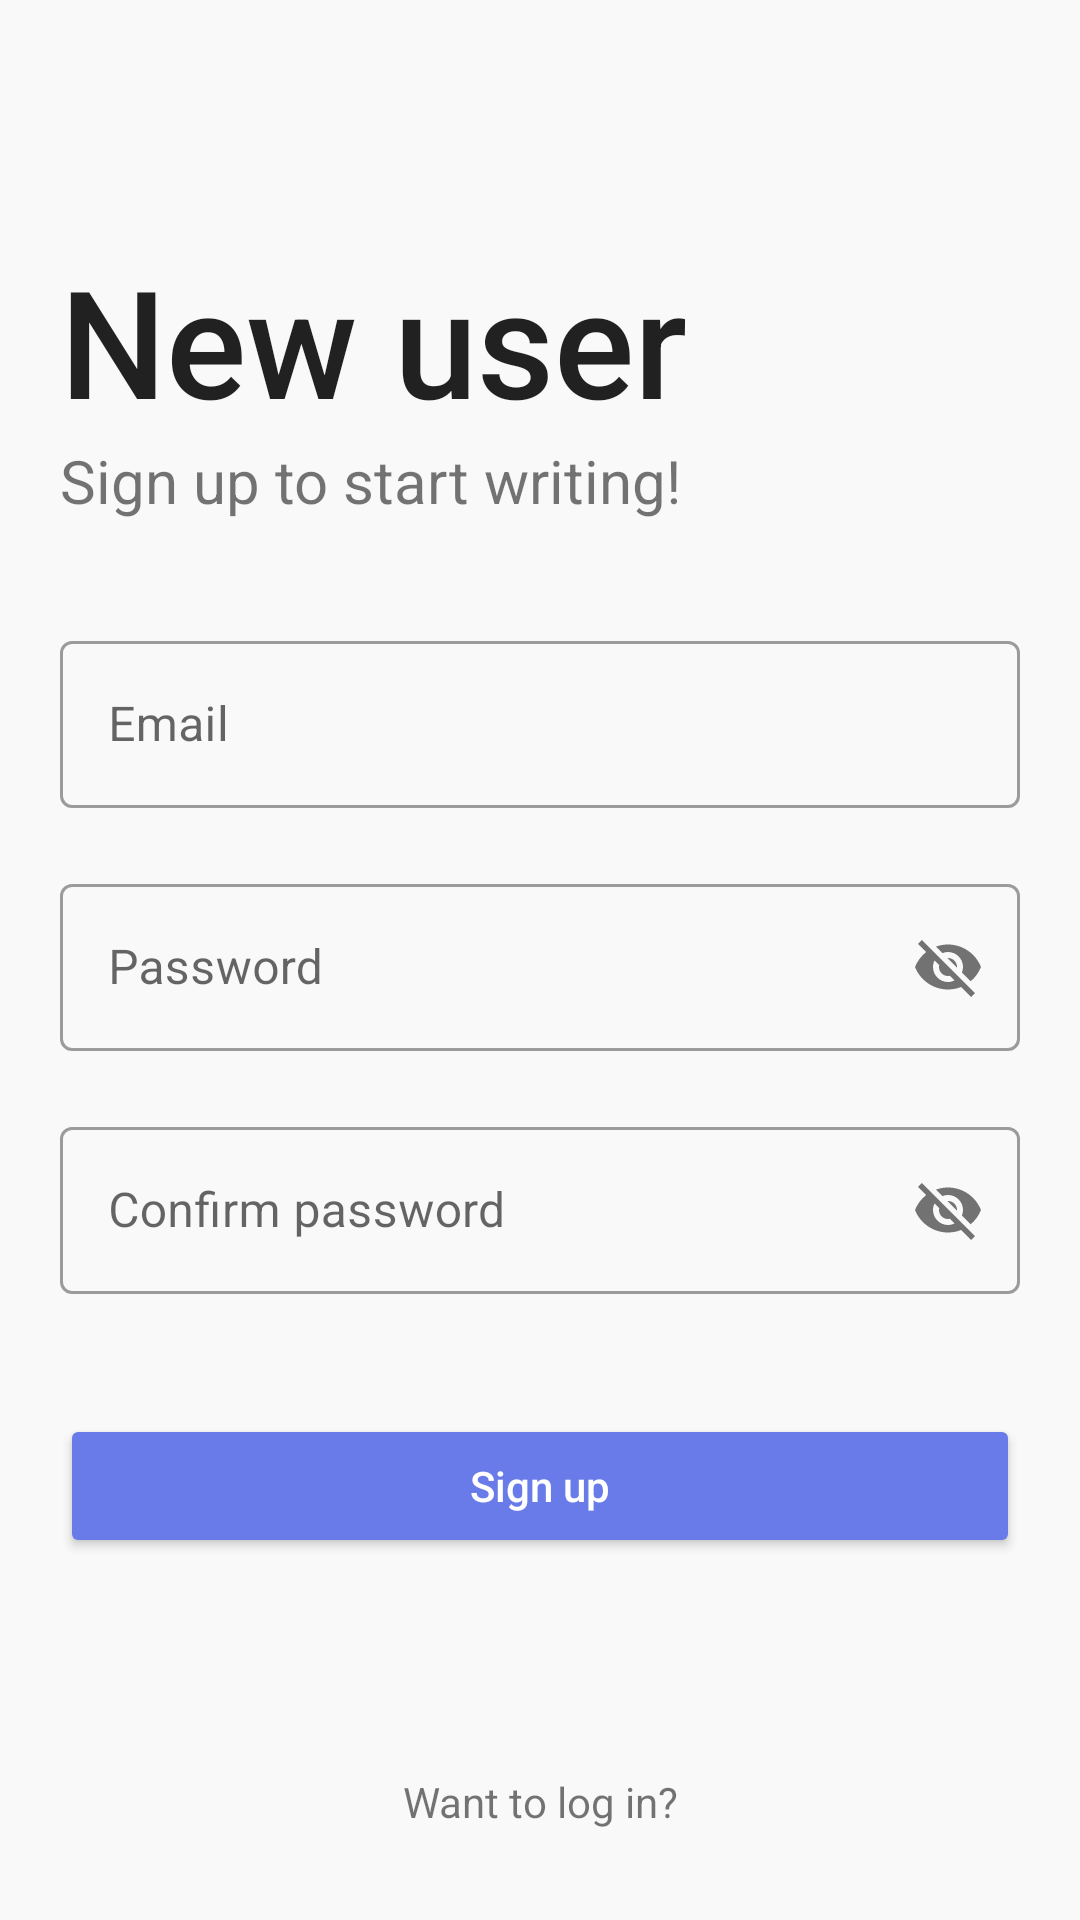

Reconstruct the res/layout file that produces this screen, plus the resources it refers to.
<!-- AndroidManifest.xml: application theme Theme.StartUp -->
<!-- res/layout/activity_signup.xml -->
<?xml version="1.0" encoding="utf-8"?>
<RelativeLayout xmlns:android="http://schemas.android.com/apk/res/android"
    xmlns:app="http://schemas.android.com/apk/res-auto"
    xmlns:tools="http://schemas.android.com/tools"
    android:layout_width="match_parent"
    android:layout_height="match_parent"
    android:background="#f9f9f9"
    tools:context=".signup">

    <LinearLayout
        android:id="@+id/line1Signup"
        android:layout_width="match_parent"
        android:layout_height="wrap_content"
        android:layout_centerHorizontal="true"
        android:layout_marginTop="60dp"
        android:orientation="vertical"
        android:padding="20dp">

        <TextView
            style="@style/TextAppearance.AppCompat.Body2"
            android:layout_width="wrap_content"
            android:layout_height="wrap_content"
            android:text="New user"
            android:textSize="50sp" />

        <TextView
            android:layout_width="wrap_content"
            android:layout_height="wrap_content"
            android:text="Sign up to start writing!"
            android:textSize="20sp" />
    </LinearLayout>


    <LinearLayout
        android:id="@+id/lineNewUser"
        android:layout_width="match_parent"
        android:layout_height="wrap_content"
        android:layout_centerInParent="true"
        android:orientation="vertical"
        android:padding="20dp">

        <com.google.android.material.textfield.TextInputLayout
            android:id="@+id/txtInputMailSignup"
            style="@style/Widget.MaterialComponents.TextInputLayout.OutlinedBox"
            android:layout_width="match_parent"
            android:layout_height="wrap_content"
            android:layout_marginBottom="10dp"
            android:hint="Email">

            <EditText
                android:id="@+id/edEmailSignup"
                android:layout_width="match_parent"
                android:layout_height="wrap_content" />
        </com.google.android.material.textfield.TextInputLayout>

        <com.google.android.material.textfield.TextInputLayout
            android:id="@+id/txtInputPasswordSignup"
            style="@style/Widget.MaterialComponents.TextInputLayout.OutlinedBox"
            android:layout_width="match_parent"
            android:layout_height="wrap_content"
            android:layout_marginTop="10dp"
            android:layout_marginBottom="10dp"
            android:hint="Password"
            app:passwordToggleEnabled="true">

            <EditText
                android:id="@+id/edPasswordSignup"
                android:layout_width="match_parent"
                android:layout_height="wrap_content" />
        </com.google.android.material.textfield.TextInputLayout>

        <com.google.android.material.textfield.TextInputLayout
            android:id="@+id/txtConfirmPasswordSignup"
            style="@style/Widget.MaterialComponents.TextInputLayout.OutlinedBox"
            android:layout_width="match_parent"
            android:layout_height="wrap_content"
            android:layout_marginTop="10dp"
            android:hint="Confirm password"
            app:passwordToggleEnabled="true">

            <EditText
                android:id="@+id/edConfirmPasswordSignup"
                android:layout_width="match_parent"
                android:layout_height="wrap_content" />
        </com.google.android.material.textfield.TextInputLayout>
    </LinearLayout>

    <Button
        android:id="@+id/btnSignupNewUser"
        android:layout_width="match_parent"
        android:layout_height="wrap_content"
        android:layout_below="@+id/lineNewUser"
        android:layout_marginStart="20dp"
        android:layout_marginTop="20dp"
        android:layout_marginEnd="20dp"
        android:textColor="@color/white"
        android:layout_marginBottom="20dp"
        android:backgroundTint="#687BE8"
        android:inputType="text"
        android:text="Sign up" />

    <TextView
        android:id="@+id/tvGotoLogin"
        android:layout_width="match_parent"
        android:layout_height="wrap_content"
        android:layout_alignParentBottom="true"
        android:layout_marginBottom="30dp"
        android:text="Want to log in?"
        android:textAlignment="center" />


</RelativeLayout>
<!-- resources referenced by this layout -->
<resources>
  <style name="Theme.StartUp" parent="Theme.MaterialComponents.Light.NoActionBar">
          
          <item name="colorPrimary">@color/purple_500</item>
          <item name="colorPrimaryVariant">@color/purple_700</item>
          <item name="colorOnPrimary">@color/white</item>
          
          <item name="colorSecondary">@color/teal_200</item>
          <item name="colorSecondaryVariant">@color/teal_700</item>
          <item name="colorOnSecondary">@color/black</item>
          
          <item name="android:statusBarColor" tools:targetApi="l">?attr/colorPrimaryVariant</item>
          
      </style>
  <!-- not gathered from this repository: default colours our renderer supplied (Android Studio template values) -->
  <color name="purple_500">#FF6200EE</color>
  <color name="purple_700">#FF3700B3</color>
  <color name="teal_200">#FF03DAC5</color>
  <color name="teal_700">#FF018786</color>
  <color name="black">#FF000000</color>
  <color name="white">#FFFFFFFF</color>
</resources>
